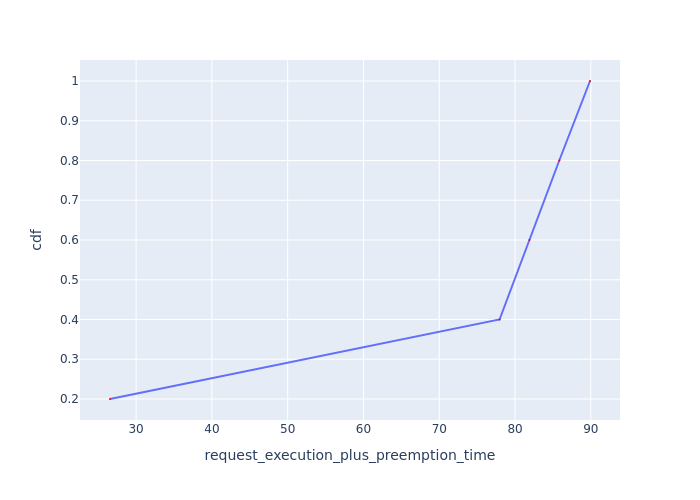

The file beside this chart, header and first rows:
Request Id, request_execution_plus_preemption_time, cdf
0_4, 26.56, 0.2
0_3, 77.96, 0.4
0_2, 81.89, 0.6
0_1, 85.83, 0.8
0_0, 89.89, 1.0
